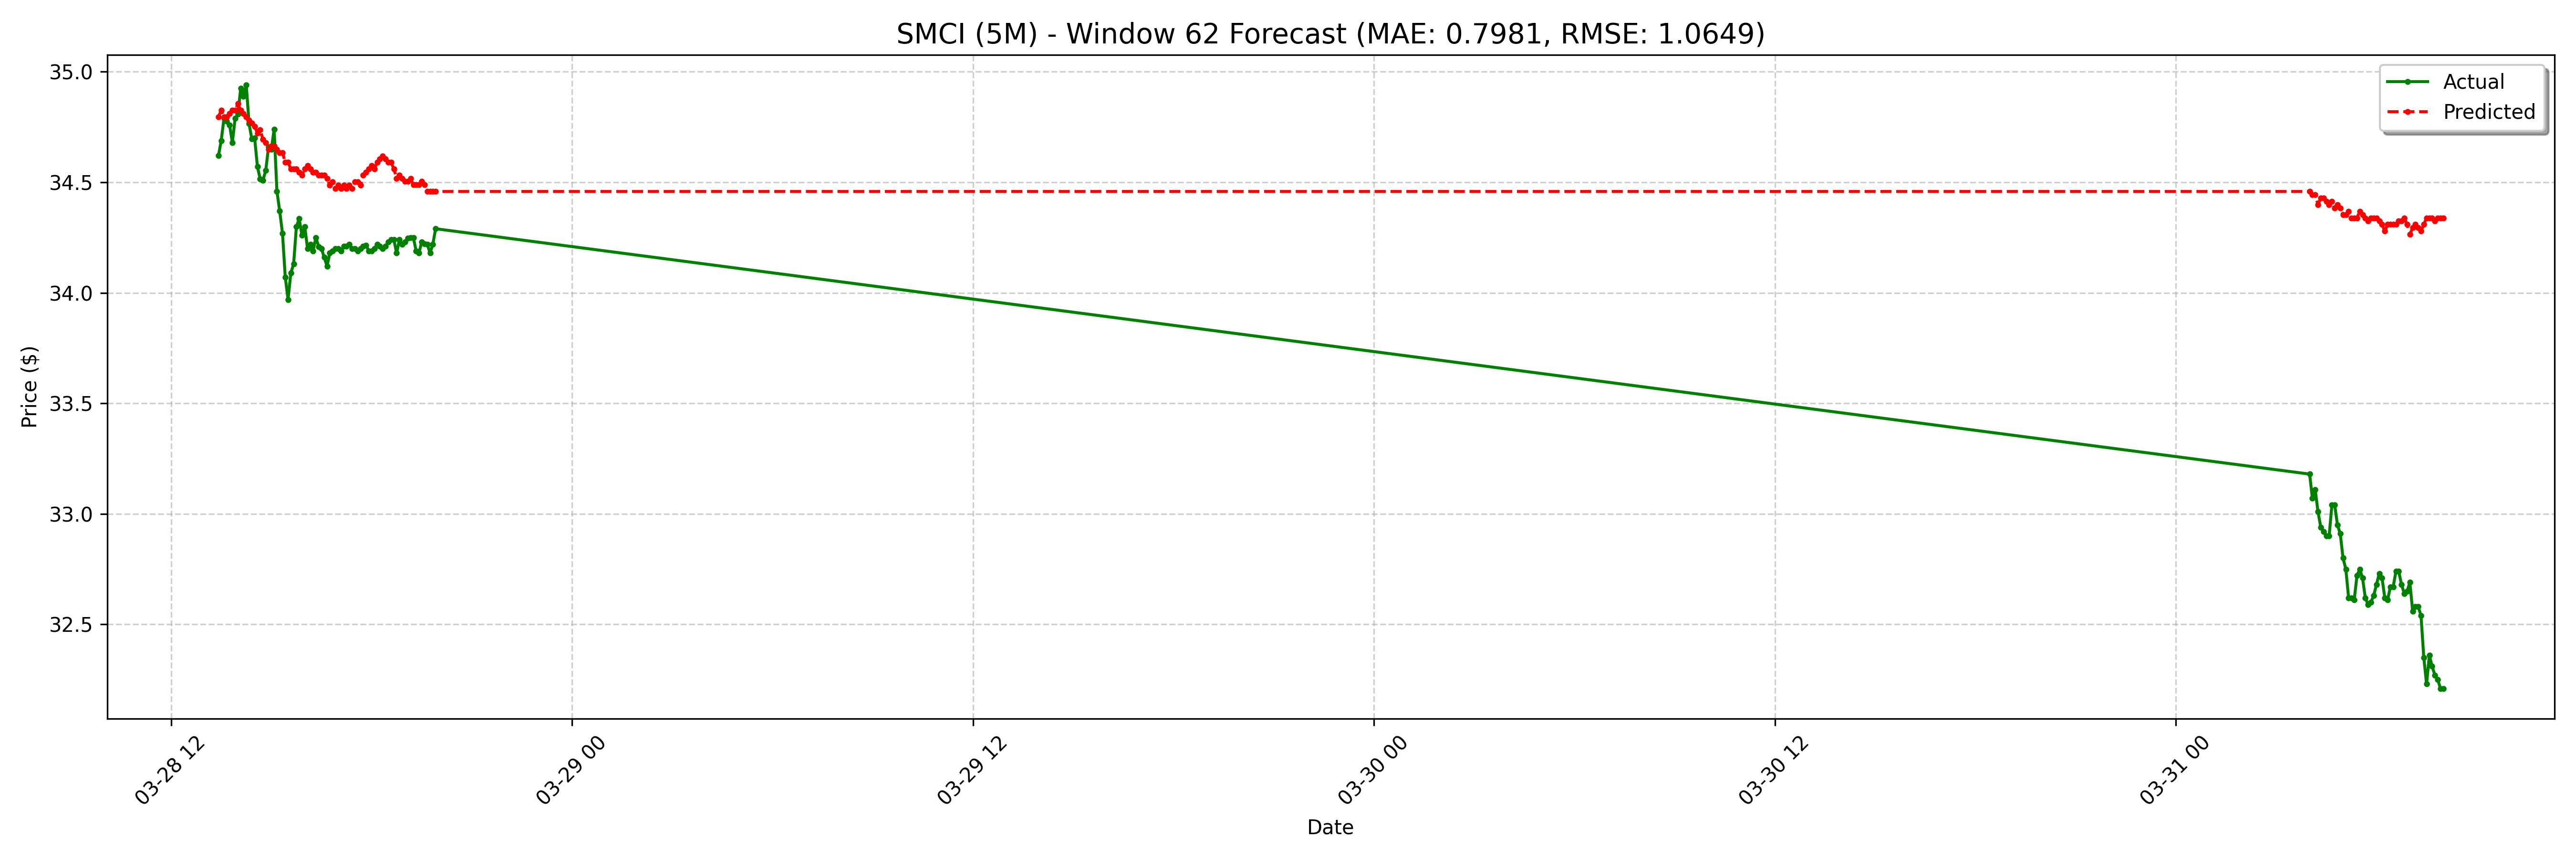

The file beside this chart, header and first rows:
date, actual, forecast
2025-03-28 13:25:00-04:00, 34.62, 34.8
2025-03-28 13:30:00-04:00, 34.69, 34.83
2025-03-28 13:35:00-04:00, 34.79, 34.8
2025-03-28 13:40:00-04:00, 34.78, 34.8
2025-03-28 13:45:00-04:00, 34.76, 34.81
2025-03-28 13:50:00-04:00, 34.68, 34.83
2025-03-28 13:55:00-04:00, 34.79, 34.83
2025-03-28 14:00:00-04:00, 34.81, 34.86
2025-03-28 14:05:00-04:00, 34.92, 34.83
2025-03-28 14:10:00-04:00, 34.89, 34.81
2025-03-28 14:15:00-04:00, 34.94, 34.8
2025-03-28 14:20:00-04:00, 34.77, 34.78
2025-03-28 14:25:00-04:00, 34.7, 34.77
2025-03-28 14:30:00-04:00, 34.7, 34.75
2025-03-28 14:35:00-04:00, 34.57, 34.72
2025-03-28 14:40:00-04:00, 34.52, 34.74
2025-03-28 14:45:00-04:00, 34.51, 34.69
2025-03-28 14:50:00-04:00, 34.55, 34.68
2025-03-28 14:55:00-04:00, 34.66, 34.65
2025-03-28 15:00:00-04:00, 34.65, 34.66
2025-03-28 15:05:00-04:00, 34.74, 34.66
2025-03-28 15:10:00-04:00, 34.46, 34.65
2025-03-28 15:15:00-04:00, 34.37, 34.63
2025-03-28 15:20:00-04:00, 34.27, 34.63
2025-03-28 15:25:00-04:00, 34.07, 34.59
2025-03-28 15:30:00-04:00, 33.97, 34.59
2025-03-28 15:35:00-04:00, 34.09, 34.56
2025-03-28 15:40:00-04:00, 34.13, 34.56
2025-03-28 15:45:00-04:00, 34.3, 34.56
2025-03-28 15:50:00-04:00, 34.34, 34.55
2025-03-28 15:55:00-04:00, 34.26, 34.53
2025-03-28 16:00:00-04:00, 34.3, 34.56
2025-03-28 16:05:00-04:00, 34.2, 34.58
2025-03-28 16:10:00-04:00, 34.22, 34.56
2025-03-28 16:15:00-04:00, 34.19, 34.55
2025-03-28 16:20:00-04:00, 34.25, 34.55
2025-03-28 16:25:00-04:00, 34.21, 34.53
2025-03-28 16:30:00-04:00, 34.2, 34.53
2025-03-28 16:35:00-04:00, 34.16, 34.53
2025-03-28 16:40:00-04:00, 34.12, 34.52
2025-03-28 16:45:00-04:00, 34.18, 34.49
2025-03-28 16:50:00-04:00, 34.19, 34.5
2025-03-28 16:55:00-04:00, 34.2, 34.47
2025-03-28 17:00:00-04:00, 34.2, 34.49
2025-03-28 17:05:00-04:00, 34.19, 34.47
2025-03-28 17:10:00-04:00, 34.21, 34.49
2025-03-28 17:15:00-04:00, 34.21, 34.47
2025-03-28 17:20:00-04:00, 34.22, 34.49
2025-03-28 17:25:00-04:00, 34.2, 34.47
2025-03-28 17:30:00-04:00, 34.2, 34.5
2025-03-28 17:35:00-04:00, 34.19, 34.5
2025-03-28 17:40:00-04:00, 34.2, 34.49
2025-03-28 17:45:00-04:00, 34.21, 34.53
2025-03-28 17:50:00-04:00, 34.22, 34.55
2025-03-28 17:55:00-04:00, 34.19, 34.56
2025-03-28 18:00:00-04:00, 34.19, 34.58
2025-03-28 18:05:00-04:00, 34.2, 34.56
2025-03-28 18:10:00-04:00, 34.22, 34.59
2025-03-28 18:15:00-04:00, 34.21, 34.6
2025-03-28 18:20:00-04:00, 34.2, 34.62
... 68 more rows
